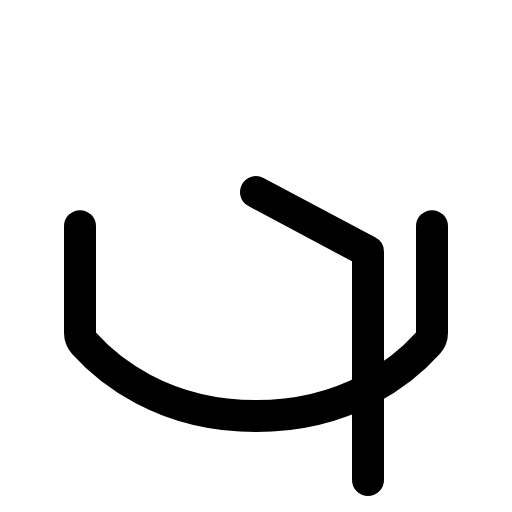
t = 0.00 s
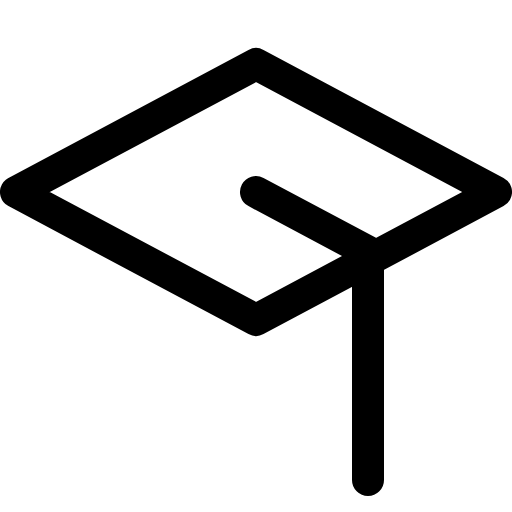
t = 0.60 s
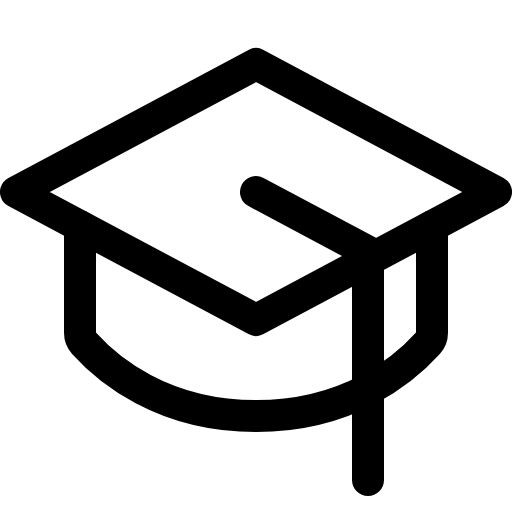
t = 0.98 s
t = 1.35 s: frame unchanged from t = 0.98 s, image omitted
t = 1.73 s: frame unchanged from t = 0.98 s, image omitted

The animated SVG that drew these frames (rendered in a browser with its animation timeline set to each time). Animation: 1 CSS @keyframes rule; one cycle of 2.10 s, repeats indefinitely.

<svg xmlns="http://www.w3.org/2000/svg" viewBox="0 0 256 256">
  <style>
    .draw-line {
      stroke-dasharray: 2000;
      stroke-dashoffset: 0;
    }
    svg:hover .draw-line {
      animation: phosphor-draw-in 1.5s ease-in-out infinite alternate;
    }
    @keyframes phosphor-draw-in {
      0%   { stroke-dashoffset: 2000; }
      100% { stroke-dashoffset: 0; }
    }
  </style><rect width="256" height="256" fill="none"/><polygon points="8 96 128 32 248 96 128 160 8 96" fill="none" stroke="currentColor" stroke-linecap="round" stroke-linejoin="round" stroke-width="16" class="draw-line" pathLength="1" style="animation-delay: 0s"/><polyline points="128 96 184 125.87 184 240" fill="none" stroke="currentColor" stroke-linecap="round" stroke-linejoin="round" stroke-width="16" class="draw-line" pathLength="1" style="animation-delay: 0.3s"/><path d="M216,113.07v53.22a8,8,0,0,1-2,5.31c-11.3,12.59-38.9,36.4-86,36.4s-74.68-23.81-86-36.4a8,8,0,0,1-2-5.31V113.07" fill="none" stroke="currentColor" stroke-linecap="round" stroke-linejoin="round" stroke-width="16" class="draw-line" pathLength="1" style="animation-delay: 0.6s"/></svg>
